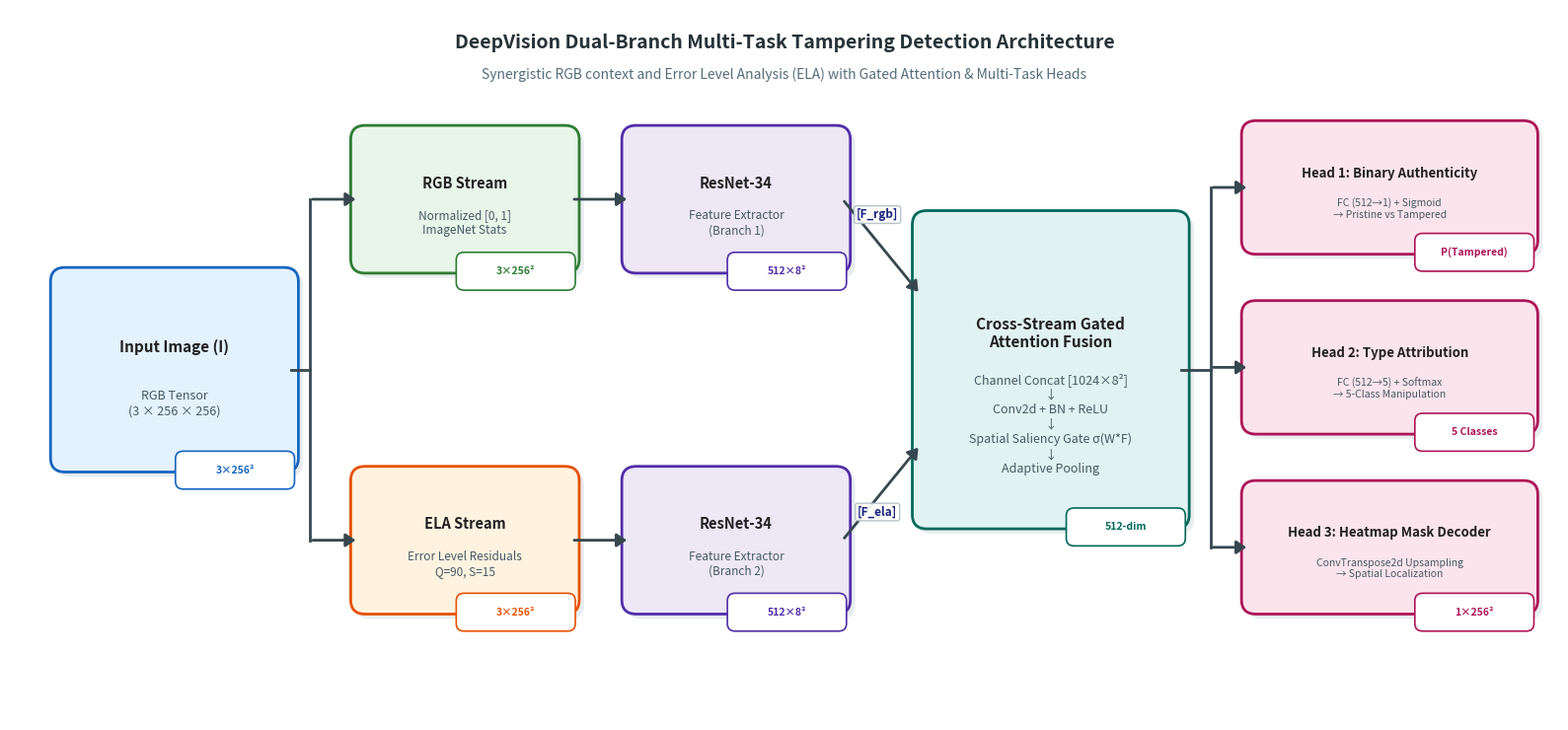

The matplotlib source for this figure:
"""
Draw publication-quality architecture diagram matching the DeepVision Dual-Branch model.

Layout:
Input Image (I) (3x256x256)
  ├─> RGB Stream -> ResNet-34 -> [F_rgb] ────────────────┐
  │                                                      ▼
  └─> ELA Stream -> ResNet-34 -> [F_ela] ───> Cross-Stream Gated Attention Fusion ───> Multi-Task Heads:
                                                - Head 1: Binary Authenticity
                                                - Head 2: Type Attribution
                                                - Head 3: Heatmap Mask Decoder
"""

import os
import matplotlib
matplotlib.use("Agg")
import matplotlib.pyplot as plt
import matplotlib.patches as patches
from matplotlib.patches import FancyBboxPatch, ArrowStyle

def create_architecture_diagram(output_path="results/paper_figures/fig1_architecture.png"):
    fig = plt.figure(figsize=(16, 7.5), dpi=300)
    ax = fig.add_subplot(111)
    ax.set_xlim(0, 16)
    ax.set_ylim(0, 7.5)
    ax.axis("off")

    # Color Palette - Professional IEEE / Springer style
    c_input    = "#E3F2FD"  # soft light blue
    c_input_b  = "#1565C0"
    c_rgb      = "#E8F5E9"  # soft light green
    c_rgb_b    = "#2E7D32"
    c_ela      = "#FFF3E0"  # soft orange
    c_ela_b    = "#E65100"
    c_resnet   = "#EDE7F6"  # soft purple
    c_resnet_b = "#512DA8"
    c_fusion   = "#E0F2F1"  # soft teal
    c_fusion_b = "#00695C"
    c_heads    = "#FCE4EC"  # soft pink/rose
    c_heads_b  = "#AD1457"
    c_line     = "#37474F"

    def draw_box(x, y, w, h, bg_color, border_color, title, subtitle=None, badge=None, fontsize=10.5):
        # Drop shadow
        shadow = FancyBboxPatch(
            (x + 0.05, y - 0.05), w, h,
            boxstyle="round,pad=0.08,rounding_size=0.15",
            facecolor="#CFD8DC", edgecolor="none", alpha=0.45, zorder=1
        )
        ax.add_patch(shadow)

        # Main box
        box = FancyBboxPatch(
            (x, y), w, h,
            boxstyle="round,pad=0.08,rounding_size=0.15",
            facecolor=bg_color, edgecolor=border_color, linewidth=2.0, zorder=2
        )
        ax.add_patch(box)

        # Title
        if subtitle:
            ax.text(x + w / 2, y + h * 0.62, title,
                    ha="center", va="center", fontsize=fontsize, fontweight="bold",
                    color="#212121", zorder=3)
            ax.text(x + w / 2, y + h * 0.32, subtitle,
                    ha="center", va="center", fontsize=fontsize - 2,
                    color="#455A64", style="italic", zorder=3)
        else:
            ax.text(x + w / 2, y + h / 2, title,
                    ha="center", va="center", fontsize=fontsize, fontweight="bold",
                    color="#212121", zorder=3)

        # Optional corner badge (tensor shape)
        if badge:
            badge_box = FancyBboxPatch(
                (x + w - 1.15, y - 0.22), 1.15, 0.32,
                boxstyle="round,pad=0.04,rounding_size=0.08",
                facecolor="#FFFFFF", edgecolor=border_color, linewidth=1.2, zorder=4
            )
            ax.add_patch(badge_box)
            ax.text(x + w - 0.575, y - 0.06, badge,
                    ha="center", va="center", fontsize=7.5, fontweight="bold",
                    color=border_color, zorder=5)

    def draw_arrow(p1, p2, label=None, label_pos=0.5, label_offset=(0, 0.18), rad=0.0):
        connectionstyle = f"arc3,rad={rad}" if rad != 0.0 else "arc3,rad=0.0"
        arrow = patches.FancyArrowPatch(
            p1, p2,
            arrowstyle="-|>,head_length=6.0,head_width=4.0",
            connectionstyle=connectionstyle,
            color=c_line, linewidth=2.0, zorder=3
        )
        ax.add_patch(arrow)
        if label:
            lx = p1[0] + (p2[0] - p1[0]) * label_pos + label_offset[0]
            ly = p1[1] + (p2[1] - p1[1]) * label_pos + label_offset[1]
            ax.text(lx, ly, label, ha="center", va="bottom",
                    fontsize=8.5, fontweight="bold", color="#1A237E",
                    bbox=dict(boxstyle="round,pad=0.2", facecolor="#FFFFFF", edgecolor="#B0BEC5", alpha=0.9),
                    zorder=5)

    # ─────────────────────────────────────────────────────────────
    # 1. INPUT IMAGE (Left)
    # ─────────────────────────────────────────────────────────────
    x_input, y_input, w_input, h_input = 0.5, 2.7, 2.4, 2.0
    draw_box(x_input, y_input, w_input, h_input, c_input, c_input_b,
             "Input Image (I)", "RGB Tensor\n(3 × 256 × 256)", badge="3×256²", fontsize=11)

    # ─────────────────────────────────────────────────────────────
    # 2. STREAM BRANCHES (Upper = RGB, Lower = ELA)
    # ─────────────────────────────────────────────────────────────
    w_stream, h_stream = 2.2, 1.4
    x_stream = 3.6
    y_rgb = 4.8
    y_ela = 1.2

    draw_box(x_stream, y_rgb, w_stream, h_stream, c_rgb, c_rgb_b,
             "RGB Stream", "Normalized [0, 1]\nImageNet Stats", badge="3×256²", fontsize=10.5)

    draw_box(x_stream, y_ela, w_stream, h_stream, c_ela, c_ela_b,
             "ELA Stream", "Error Level Residuals\nQ=90, S=15", badge="3×256²", fontsize=10.5)

    # Arrows from Input -> Streams (Orthogonal branch)
    # Split point
    x_split = 3.1
    ax.plot([x_input + w_input, x_split], [y_input + h_input/2, y_input + h_input/2], color=c_line, linewidth=2.0, zorder=3)
    ax.plot([x_split, x_split], [y_rgb + h_stream/2, y_ela + h_stream/2], color=c_line, linewidth=2.0, zorder=3)
    draw_arrow((x_split, y_rgb + h_stream/2), (x_stream, y_rgb + h_stream/2))
    draw_arrow((x_split, y_ela + h_stream/2), (x_stream, y_ela + h_stream/2))

    # ─────────────────────────────────────────────────────────────
    # 3. FEATURE EXTRACTORS (ResNet-34)
    # ─────────────────────────────────────────────────────────────
    w_res, h_res = 2.2, 1.4
    x_res = 6.4

    draw_box(x_res, y_rgb, w_res, h_res, c_resnet, c_resnet_b,
             "ResNet-34", "Feature Extractor\n(Branch 1)", badge="512×8²", fontsize=10.5)

    draw_box(x_res, y_ela, w_res, h_res, c_resnet, c_resnet_b,
             "ResNet-34", "Feature Extractor\n(Branch 2)", badge="512×8²", fontsize=10.5)

    draw_arrow((x_stream + w_stream, y_rgb + h_stream/2), (x_res, y_rgb + h_stream/2))
    draw_arrow((x_stream + w_stream, y_ela + h_stream/2), (x_res, y_ela + h_stream/2))

    # ─────────────────────────────────────────────────────────────
    # 4. CROSS-STREAM GATED ATTENTION FUSION (Center)
    # ─────────────────────────────────────────────────────────────
    w_fus, h_fus = 2.7, 3.2
    x_fus = 9.4
    y_fus = 2.1

    draw_box(x_fus, y_fus, w_fus, h_fus, c_fusion, c_fusion_b,
             "Cross-Stream Gated\nAttention Fusion",
             "Channel Concat [1024×8²]\n↓\nConv2d + BN + ReLU\n↓\nSpatial Saliency Gate σ(W*F)\n↓\nAdaptive Pooling",
             badge="512-dim", fontsize=11)

    # Arrow from RGB ResNet -> Fusion (downwards diagonal)
    draw_arrow((x_res + w_res, y_rgb + h_stream/2), (x_fus, y_fus + h_fus * 0.75),
               label="[F_rgb]", label_pos=0.45, label_offset=(0, 0.22))

    # Arrow from ELA ResNet -> Fusion (upwards diagonal)
    draw_arrow((x_res + w_res, y_ela + h_stream/2), (x_fus, y_fus + h_fus * 0.25),
               label="[F_ela]", label_pos=0.45, label_offset=(0, -0.22))

    # ─────────────────────────────────────────────────────────────
    # 5. MULTI-TASK OUTPUT HEADS (Right)
    # ─────────────────────────────────────────────────────────────
    w_head, h_head = 2.9, 1.25
    x_head = 12.8
    y_head1 = 5.0
    y_head2 = 3.1
    y_head3 = 1.2

    draw_box(x_head, y_head1, w_head, h_head, c_heads, c_heads_b,
             "Head 1: Binary Authenticity", "FC (512→1) + Sigmoid\n→ Pristine vs Tampered",
             badge="P(Tampered)", fontsize=9.5)

    draw_box(x_head, y_head2, w_head, h_head, c_heads, c_heads_b,
             "Head 2: Type Attribution", "FC (512→5) + Softmax\n→ 5-Class Manipulation",
             badge="5 Classes", fontsize=9.5)

    draw_box(x_head, y_head3, w_head, h_head, c_heads, c_heads_b,
             "Head 3: Heatmap Mask Decoder", "ConvTranspose2d Upsampling\n→ Spatial Localization",
             badge="1×256²", fontsize=9.5)

    # Multi-head split from Fusion
    x_hsplit = 12.4
    y_mid_fus = y_fus + h_fus / 2

    ax.plot([x_fus + w_fus, x_hsplit], [y_mid_fus, y_mid_fus], color=c_line, linewidth=2.0, zorder=3)
    ax.plot([x_hsplit, x_hsplit], [y_head1 + h_head/2, y_head3 + h_head/2], color=c_line, linewidth=2.0, zorder=3)

    draw_arrow((x_hsplit, y_head1 + h_head/2), (x_head, y_head1 + h_head/2))
    draw_arrow((x_hsplit, y_head2 + h_head/2), (x_head, y_head2 + h_head/2))
    draw_arrow((x_hsplit, y_head3 + h_head/2), (x_head, y_head3 + h_head/2))

    # ─────────────────────────────────────────────────────────────
    # Header & Legend Banner
    # ─────────────────────────────────────────────────────────────
    ax.text(8.0, 7.15, "DeepVision Dual-Branch Multi-Task Tampering Detection Architecture",
            ha="center", va="center", fontsize=14, fontweight="bold", color="#263238")
    ax.text(8.0, 6.82, "Synergistic RGB context and Error Level Analysis (ELA) with Gated Attention & Multi-Task Heads",
            ha="center", va="center", fontsize=10, style="italic", color="#546E7A")

    plt.tight_layout()
    os.makedirs(os.path.dirname(output_path), exist_ok=True)
    plt.savefig(output_path, dpi=300, bbox_inches="tight", facecolor="#FFFFFF")
    plt.close()
    print(f"Architecture diagram successfully saved to {output_path}")

if __name__ == "__main__":
    create_architecture_diagram("results/paper_figures/fig1_architecture.png")
    # Also save a secondary named copy for convenience
    create_architecture_diagram("results/paper_figures/architecture_diagram.png")
